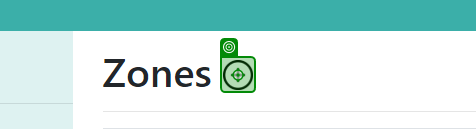
Task: A project to remove create and check all zones.

Workflow: CRUDCategories

Step 1: click on the image in window 'Zones - Connected Office: Device Management' (chrome.exe)

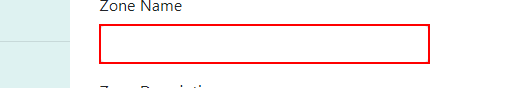
Step 2: Set Text 'INPUT  ZoneName' on the text box

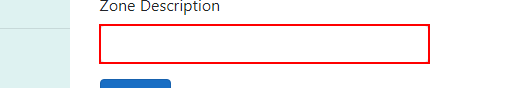
Step 3: Set Text 'INPUT  ZoneDescription' on the text box

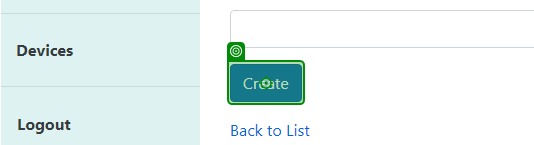
Step 4: click on the text box in window 'Create Zone - Connected Office: Device Management' (chrome.exe)

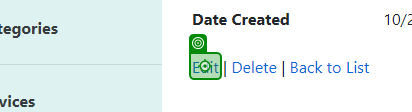
Step 5: click on the link in window 'Zone Details - Connected Office: Device Management' (chrome.exe)

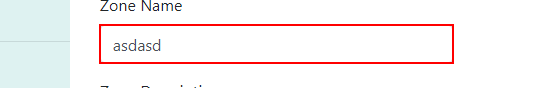
Step 6: Set Text 'INPUT  ZoneName' on the text box

Step 7: Set Text 'INPUT  ZoneDescription' on the text box (same screen as step 3)

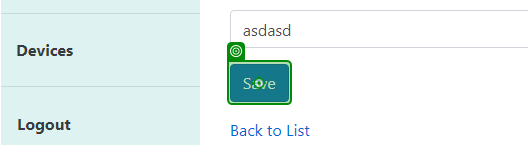
Step 8: click on the text box in window 'Edit Zone - Connected Office: Device Management' (chrome.exe)

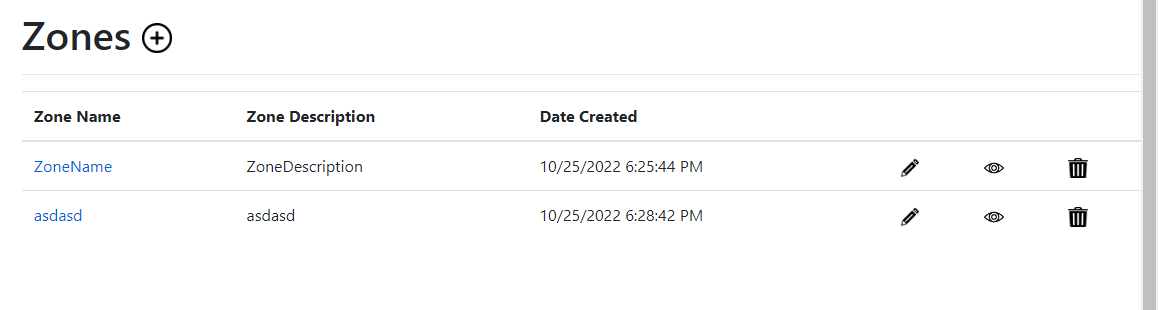
Step 9: get-text from the table in window 'Zones - Connected Office: Device Management' (chrome.exe)

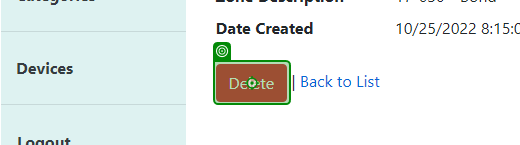
Step 10 [then]: click on the text box in window 'Delete Zone - Connected Office: Device Management' (chrome.exe)

Step 11: get-text from the table in window 'Zones - Connected Office: Device Management' (chrome.exe) (same screen as step 9)
